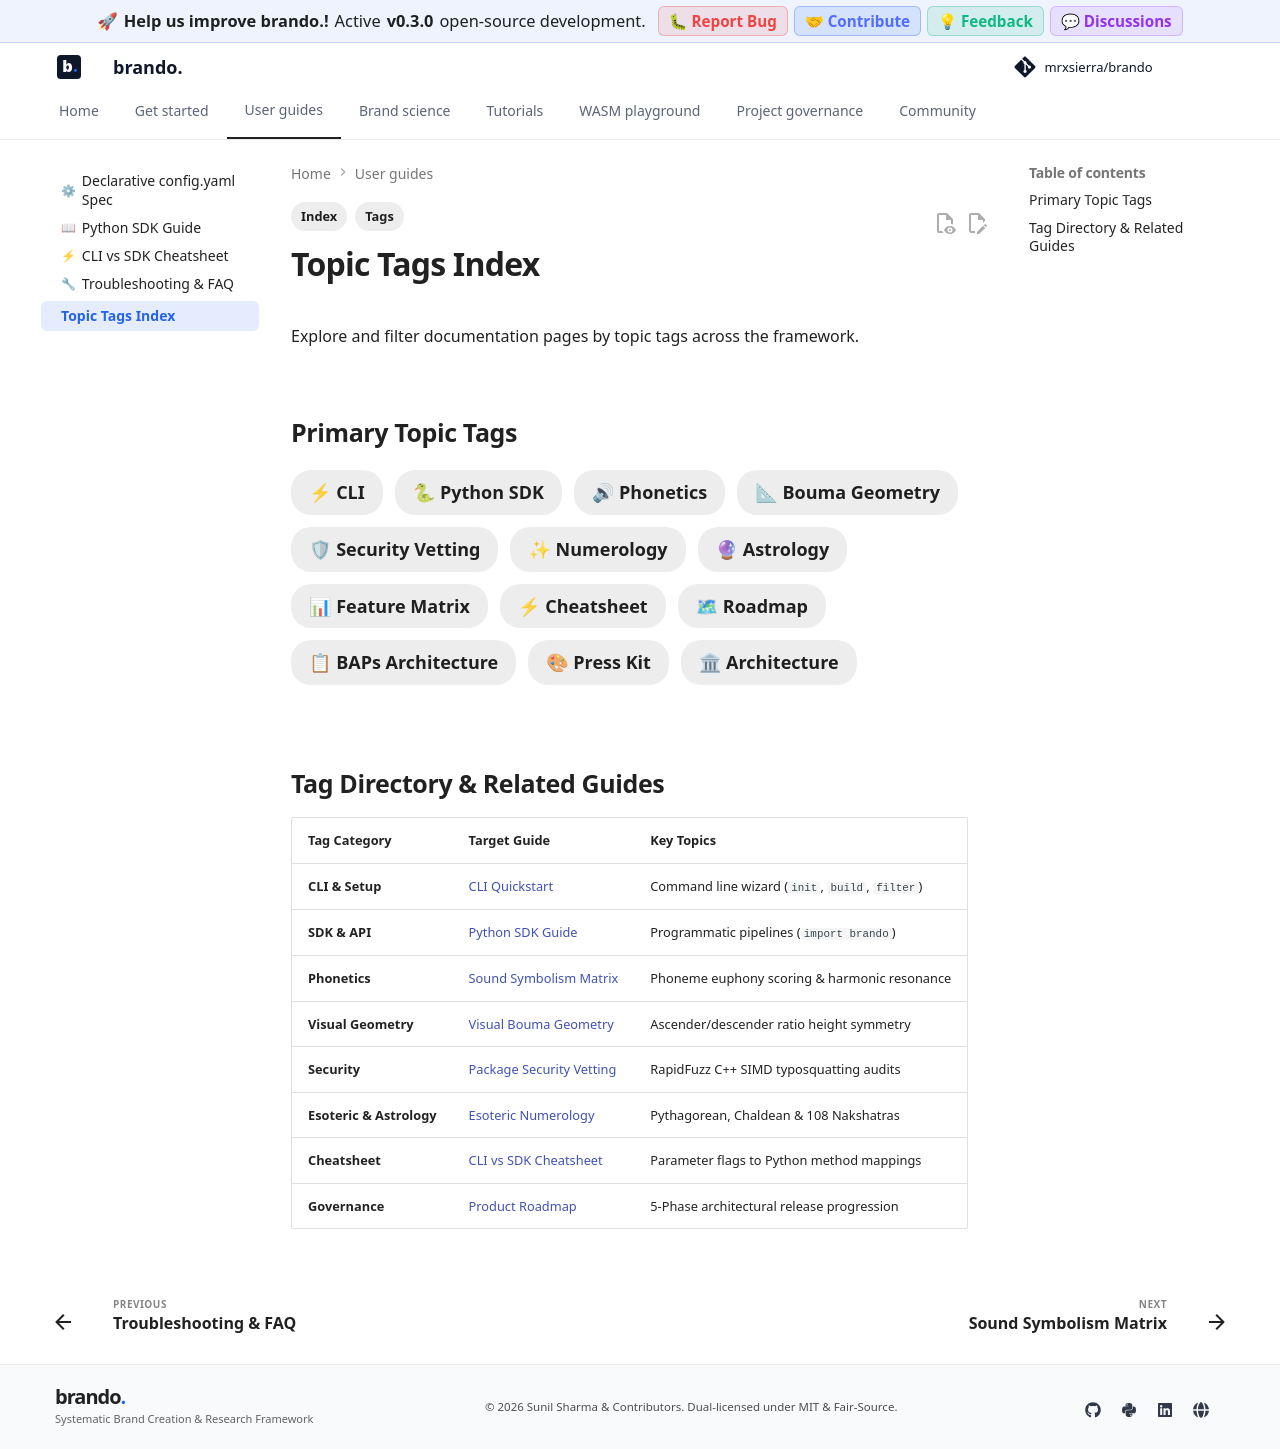

repository: mrxsierra/brando · page: latest/tags/index.html · generator: mkdocs

---
tags:
  - Tags
  - Index
---

# Topic Tags Index

Explore and filter documentation pages by topic tags across the framework.

---

## Primary Topic Tags

<div class="md-typeset" style="display: flex; flex-wrap: wrap; gap: 0.6rem; margin-top: 1rem; margin-bottom: 2rem;">
  <a href="getting_started/quickstart_cli.md" class="md-tag" style="padding: 0.4rem 0.9rem; font-size: 0.9rem; border-radius: 20px; font-weight: 600;">⚡ CLI</a>
  <a href="user_guides/python_sdk_guide.md" class="md-tag" style="padding: 0.4rem 0.9rem; font-size: 0.9rem; border-radius: 20px; font-weight: 600;">🐍 Python SDK</a>
  <a href="concept_playbooks/sound_symbolism_matrix.md" class="md-tag" style="padding: 0.4rem 0.9rem; font-size: 0.9rem; border-radius: 20px; font-weight: 600;">🔊 Phonetics</a>
  <a href="concept_playbooks/visual_geometry_bouma.md" class="md-tag" style="padding: 0.4rem 0.9rem; font-size: 0.9rem; border-radius: 20px; font-weight: 600;">📐 Bouma Geometry</a>
  <a href="concept_playbooks/security_phishing_recipe.md" class="md-tag" style="padding: 0.4rem 0.9rem; font-size: 0.9rem; border-radius: 20px; font-weight: 600;">🛡 Security Vetting</a>
  <a href="concept_playbooks/esoteric_numerology_astrology.md" class="md-tag" style="padding: 0.4rem 0.9rem; font-size: 0.9rem; border-radius: 20px; font-weight: 600;">✨ Numerology</a>
  <a href="tutorials/numerology_astrology_alignment.md" class="md-tag" style="padding: 0.4rem 0.9rem; font-size: 0.9rem; border-radius: 20px; font-weight: 600;">🔮 Astrology</a>
  <a href="concept_playbooks/comparison_matrix.md" class="md-tag" style="padding: 0.4rem 0.9rem; font-size: 0.9rem; border-radius: 20px; font-weight: 600;">📊 Feature Matrix</a>
  <a href="user_guides/cli_sdk_cheatsheet.md" class="md-tag" style="padding: 0.4rem 0.9rem; font-size: 0.9rem; border-radius: 20px; font-weight: 600;">⚡ Cheatsheet</a>
  <a href="about/roadmap.md" class="md-tag" style="padding: 0.4rem 0.9rem; font-size: 0.9rem; border-radius: 20px; font-weight: 600;">🗺 Roadmap</a>
  <a href="about/proposals.md" class="md-tag" style="padding: 0.4rem 0.9rem; font-size: 0.9rem; border-radius: 20px; font-weight: 600;">📋 BAPs Architecture</a>
  <a href="about/press_kit.md" class="md-tag" style="padding: 0.4rem 0.9rem; font-size: 0.9rem; border-radius: 20px; font-weight: 600;">🎨 Press Kit</a>
  <a href="contributor_guides/codebase_architecture.md" class="md-tag" style="padding: 0.4rem 0.9rem; font-size: 0.9rem; border-radius: 20px; font-weight: 600;">🏛 Architecture</a>
</div>

---

## Tag Directory & Related Guides

| Tag Category | Target Guide | Key Topics |
| :--- | :--- | :--- |
| **CLI & Setup** | [CLI Quickstart](getting_started/quickstart_cli.md) | Command line wizard (`init`, `build`, `filter`) |
| **SDK & API** | [Python SDK Guide](user_guides/python_sdk_guide.md) | Programmatic pipelines (`import brando`) |
| **Phonetics** | [Sound Symbolism Matrix](concept_playbooks/sound_symbolism_matrix.md) | Phoneme euphony scoring & harmonic resonance |
| **Visual Geometry** | [Visual Bouma Geometry](concept_playbooks/visual_geometry_bouma.md) | Ascender/descender ratio height symmetry |
| **Security** | [Package Security Vetting](concept_playbooks/security_phishing_recipe.md) | RapidFuzz C++ SIMD typosquatting audits |
| **Esoteric & Astrology** | [Esoteric Numerology](concept_playbooks/esoteric_numerology_astrology.md) | Pythagorean, Chaldean & 108 Nakshatras |
| **Cheatsheet** | [CLI vs SDK Cheatsheet](user_guides/cli_sdk_cheatsheet.md) | Parameter flags to Python method mappings |
| **Governance** | [Product Roadmap](about/roadmap.md) | 5-Phase architectural release progression |
